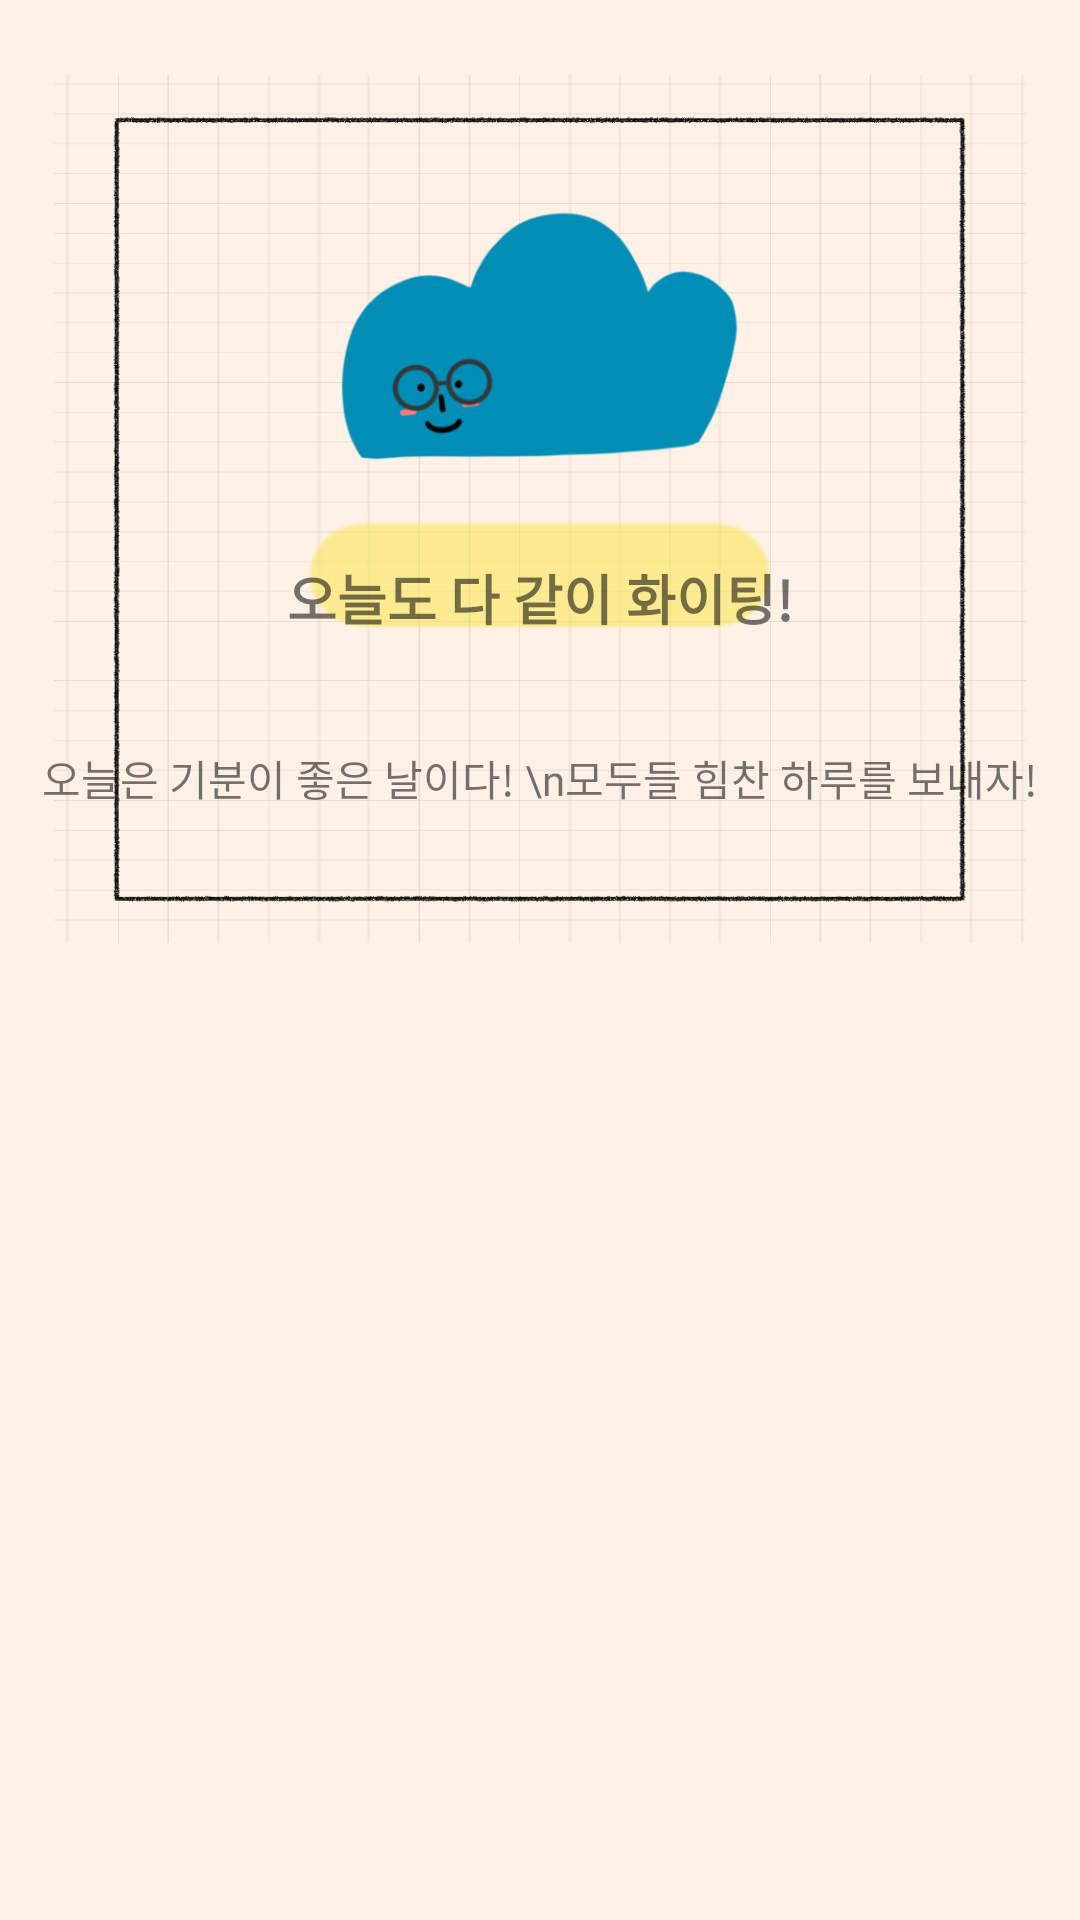

Write the Android layout XML for this screen, with the resource values it uses.
<!-- AndroidManifest.xml: application theme Theme.MyApplication -->
<!-- res/layout/activity_setting_font_actvitiy.xml -->
<?xml version="1.0" encoding="utf-8"?>
<androidx.constraintlayout.widget.ConstraintLayout xmlns:android="http://schemas.android.com/apk/res/android"
    xmlns:app="http://schemas.android.com/apk/res-auto"
    xmlns:tools="http://schemas.android.com/tools"
    android:layout_width="match_parent"
    android:layout_height="match_parent"
    android:id="@+id/backgroundColor"
    tools:context=".ui.setting.backfont.SettingFontActvitiy"
    android:background="@color/oatmeal">
    <ImageButton
        android:layout_width="30dp"
        android:layout_height="25dp"
        android:background="@color/transparent"
        android:src="@drawable/prev"
        android:scaleType="fitCenter"
        app:layout_constraintTop_toTopOf="parent"
        app:layout_constraintBottom_toBottomOf="parent"
        app:layout_constraintLeft_toLeftOf="parent"
        app:layout_constraintRight_toRightOf="parent"
        app:layout_constraintVertical_bias="0.02"
        app:layout_constraintHorizontal_bias="0.05"/>

    <androidx.constraintlayout.widget.ConstraintLayout
        android:layout_width="match_parent"
        android:layout_height="0dp"
        app:layout_constraintHeight_percent="0.5"
        app:layout_constraintTop_toTopOf="parent"
        app:layout_constraintBottom_toBottomOf="parent"
        app:layout_constraintVertical_bias="0.03">
        <ImageView
            android:id="@+id/monoon_background"
            android:layout_width="0dp"
            android:layout_height="0dp"
            app:layout_constraintWidth_percent="0.9"
            app:layout_constraintDimensionRatio="1.12"
            app:layout_constraintLeft_toLeftOf="parent"
            app:layout_constraintRight_toRightOf="parent"
            app:layout_constraintTop_toTopOf="parent"
            app:layout_constraintBottom_toBottomOf="parent"
            android:background="@drawable/monoon_background"/>
        <ImageView
            android:layout_width="match_parent"
            android:layout_height="match_parent"
            android:src="@drawable/setting_background_test"/>
        <ImageView
            android:layout_width="170dp"
            android:layout_height="wrap_content"
            android:src="@drawable/inner_page_title_highlight"
            app:layout_constraintTop_toTopOf="parent"
            app:layout_constraintBottom_toBottomOf="parent"
            app:layout_constraintLeft_toLeftOf="parent"
            app:layout_constraintRight_toRightOf="parent"
            app:layout_constraintVertical_bias="0.66"/>
        <TextView            android:fontFamily="@font/babymind"


            android:layout_width="match_parent"
            android:layout_height="wrap_content"
            android:text="오늘도 다 같이 화이팅!"
            android:textStyle="bold"
            android:textSize="18dp"
            app:layout_constraintTop_toTopOf="parent"
            app:layout_constraintBottom_toBottomOf="parent"
            app:layout_constraintLeft_toLeftOf="parent"
            app:layout_constraintRight_toRightOf="parent"
            android:gravity="center"
            app:layout_constraintVertical_bias="0.6"/>
        <TextView            android:fontFamily="@font/babymind"


            android:layout_width="match_parent"
            android:layout_height="wrap_content"
            android:text="오늘은 기분이 좋은 날이다! \n모두들 힘찬 하루를 보내자!"
            app:layout_constraintTop_toTopOf="parent"
            app:layout_constraintBottom_toBottomOf="parent"
            app:layout_constraintVertical_bias="0.8"
            android:gravity="center"/>
    </androidx.constraintlayout.widget.ConstraintLayout>
    <androidx.constraintlayout.widget.ConstraintLayout
        android:layout_width="match_parent"
        android:layout_height="0dp"
        app:layout_constraintHeight_percent="0.5"
        app:layout_constraintTop_toTopOf="parent"
        app:layout_constraintBottom_toBottomOf="parent"
        app:layout_constraintVertical_bias="1">
        <androidx.recyclerview.widget.RecyclerView
            android:id="@+id/fontList"
            android:layout_width="match_parent"
            android:layout_height="match_parent"
            tools:listitem="@layout/font_item"/>
    </androidx.constraintlayout.widget.ConstraintLayout>
</androidx.constraintlayout.widget.ConstraintLayout>
<!-- res/layout/font_item.xml (included above) -->
<?xml version="1.0" encoding="utf-8"?>
<androidx.constraintlayout.widget.ConstraintLayout
    xmlns:android="http://schemas.android.com/apk/res/android"
    xmlns:app="http://schemas.android.com/apk/res-auto"
    android:layout_width="match_parent"
    android:layout_height="wrap_content"
    android:background="@color/transparent">
    <Button

        android:id="@+id/fontName"
        android:layout_width="match_parent"
        android:layout_height="wrap_content"
        android:text="교보 손글씨"
        android:fontFamily="@font/babymind"
        android:textSize="20dp"
        android:background="@color/transparent"
        android:textColor="@color/black"
        android:gravity="start"/>
    <ImageView
        android:id="@+id/fontCheckBox"
        android:layout_width="30dp"
        android:layout_height="30dp"
        android:src="@drawable/font_checkbox"
        app:layout_constraintLeft_toLeftOf="parent"
        app:layout_constraintRight_toRightOf="parent"
        app:layout_constraintHorizontal_bias="0.96"
        app:layout_constraintTop_toTopOf="parent"
        app:layout_constraintBottom_toBottomOf="parent"/>


</androidx.constraintlayout.widget.ConstraintLayout>
<!-- resources referenced by this layout -->
<resources>
  <color name="black">#FF000000</color>
  <color name="oatmeal">#fff1e6</color>
  <color name="transparent">#00000000</color>
  <!-- drawable font_checkbox: png bitmap (drawable-xxxhdpi, 129700 bytes) -->
  <!-- drawable inner_page_title_highlight: png bitmap (drawable, 1544 bytes) -->
  <!-- drawable monoon_background: png bitmap (drawable-xxxhdpi, 49339 bytes) -->
  <!-- drawable setting_background_test: png bitmap (drawable-xxxhdpi, 83216 bytes) -->
  <style name="Theme.MyApplication" parent="Theme.MaterialComponents.DayNight.DarkActionBar">
          
          <item name="colorPrimary">@color/khaki</item>
          <item name="colorPrimaryVariant">@color/light_khaki</item>
          <item name="colorOnPrimary">@color/white</item>
          
          <item name="colorSecondary">@color/khaki</item>
          <item name="colorSecondaryVariant">@color/light_khaki</item>
          <item name="colorOnSecondary">@color/black</item>
          
          <item name="android:statusBarColor" tools:targetApi="l">?attr/colorPrimaryVariant</item>
          
  
          <item name="android:buttonStyle">@style/customButtonFontStyle</item>
          <item name="android:editTextStyle">@style/customEditTextFontStyle</item>
          <item name="android:radioButtonStyle">@style/customRadioButtonFontStyle</item>
          <item name="android:checkboxStyle">@style/customCheckboxFontStyle</item>
          <item name="android:windowIsTranslucent">true</item>
          <item name="windowActionBar">false</item>
          <item name="windowNoTitle">true</item>
  
      </style>
  <color name="khaki">#a5a58d</color>
  <color name="light_khaki">#b7b7a4</color>
  <color name="white">#FFFFFFFF</color>
  <style name="customButtonFontStyle" parent="@android:style/Widget.DeviceDefault.Button.Borderless">
          <item name="android:fontFamily">@font/babymind</item>
      </style>
  <style name="customEditTextFontStyle" parent="@android:style/Widget.DeviceDefault.EditText">
          <item name="android:fontFamily">@font/babymind</item>
      </style>
  <style name="customRadioButtonFontStyle" parent="@android:style/Widget.DeviceDefault.CompoundButton.RadioButton">
          <item name="android:fontFamily">@font/babymind</item>
      </style>
  <style name="customCheckboxFontStyle" parent="@android:style/Widget.DeviceDefault.CompoundButton.CheckBox">
          <item name="android:fontFamily">@font/babymind</item>
      </style>
</resources>
